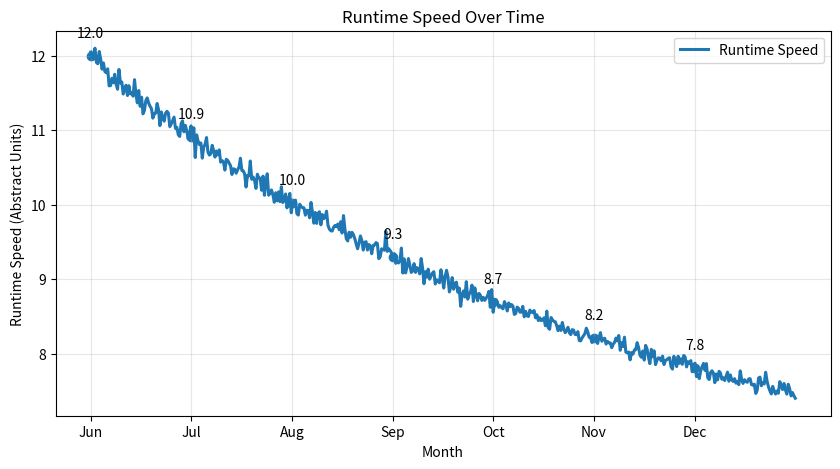

Here is the Python script that generated this plot:
import numpy as np
import matplotlib.pyplot as plt

def fig2():

    month_labels = [
        "Jun", "Jul", "Aug", "Sep", "Oct", "Nov", "Dec"
    ]

    # Continuous time range
    time = np.linspace(0, len(month_labels), 500)

    # Runtime speed parameters
    initial_speed = 12.0     # starts high
    min_speed = 6.0          # plateaus lower
    decay_rate = 0.20

    # Smooth decreasing curve
    speed = min_speed + (
        (initial_speed - min_speed)
        * np.exp(-decay_rate * time)
    )

    # Add realistic noise
    np.random.seed(42)
    noise = np.random.normal(0, 0.1, len(time))

    # Reduce noise over time for stabilisation effect
    noise *= np.exp(-0.08 * time)

    speed_noisy = speed + noise

    # Month labels
    month_positions = np.arange(0, len(month_labels))

    # Plot
    plt.figure(figsize=(10, 5))

    plt.plot(
        time,
        speed_noisy,
        linewidth=2.2,
        label="Runtime Speed"
    )

    # Monthly markers
    monthly_speed = min_speed + (
        (initial_speed - min_speed)
        * np.exp(-decay_rate * month_positions)
    )

    plt.scatter(month_positions, monthly_speed)

    # Labels for monthly points
    for x, y in zip(month_positions, monthly_speed):
        plt.text(x, y + 0.25, f"{y:.1f}", ha="center")

    plt.title("Runtime Speed Over Time")
    plt.xlabel("Month")
    plt.ylabel("Runtime Speed (Abstract Units)")

    plt.xticks(month_positions, month_labels)

    plt.grid(True, alpha=0.3)
    plt.legend()

    plt.show()
    
if __name__ == "__main__":
    fig2()
